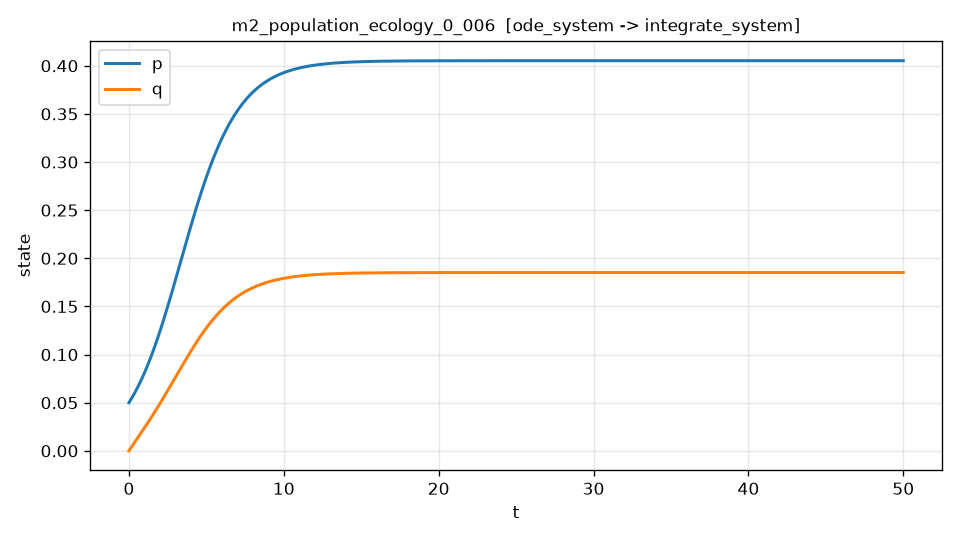

Data behind this chart, as committed beside it:
t, p, q, dp_dt, dp_dt_noisy
0.000000000000000000e+00, 5.000000000000000278e-02, 0.000000000000000000e+00, 2.509851741266104844e-02, 2.855435933330890963e-02
1.000200040008001647e-02, 5.025157215128463889e-02, 2.374838969453698680e-04, 2.520589776978192365e-02, 3.342207920479350891e-02
2.000400080016003293e-02, 5.050421975345684850e-02, 4.748433638967841999e-04, 2.531356445872653266e-02, 2.861793522056040387e-02
3.000600120024005113e-02, 5.075794566553100406e-02, 7.120825775963054776e-04, 2.542151640217309161e-02, 1.238994408612948198e-02
4.000800160032006586e-02, 5.101275273552174916e-02, 9.492056938404067360e-04, 2.552975249855526929e-02, 3.458331116528644278e-02
5.001000200040008059e-02, 5.126864379977277147e-02, 1.186216847756882626e-03, 2.563827162168776791e-02, 3.010201734532787915e-02
6.001200240048010226e-02, 5.152562168295681672e-02, 1.423120153804849439e-03, 2.574707262070045910e-02, 2.037754026709760746e-02
7.001400280056011005e-02, 5.178368919807570248e-02, 1.659919705774743921e-03, 2.585615431997280445e-02, 3.166733536193633292e-02
8.001600320064013172e-02, 5.204284914646029048e-02, 1.896619576788325648e-03, 2.596551551906853619e-02, 2.961123948092929392e-02
9.001800360072015339e-02, 5.230310431777051433e-02, 2.133223819298675408e-03, 2.607515499267073350e-02, 2.901647995922599504e-02
1.000200040008001612e-01, 5.256445748994137412e-02, 2.369736465100488829e-03, 2.618507149049282418e-02, 2.646929390365079099e-02
1.100220044008801829e-01, 5.282691142491167946e-02, 2.606161525937501083e-03, 2.629526373531095723e-02, 3.176239360143542911e-02
1.200240048009602045e-01, 5.309046887503679479e-02, 2.842502991459763470e-03, 2.640573042579677510e-02, 1.904118955578010600e-02
1.300260052010402123e-01, 5.335513258154325061e-02, 3.078764829500867627e-03, 2.651647023575938455e-02, 2.488737075582885677e-02
1.400280056011202201e-01, 5.362090527086228742e-02, 3.314950986843972526e-03, 2.662748181244808249e-02, 2.180628868564829861e-02
1.500300060012002556e-01, 5.388778965462987652e-02, 3.551065389221806645e-03, 2.673876377650079988e-02, 3.272722590284707356e-02
1.600320064012802634e-01, 5.415578842968666456e-02, 3.787111941316662327e-03, 2.685031472189285812e-02, 2.724753579670944822e-02
1.700340068013602712e-01, 5.442490427807805675e-02, 4.023094526760404022e-03, 2.696213321588655787e-02, 2.403756570623567096e-02
1.800360072014403068e-01, 5.469513986705412667e-02, 4.259017008134464814e-03, 2.707421779898096931e-02, 1.925513317541254626e-02
1.900380076015203146e-01, 5.496649784906968567e-02, 4.494883226969840356e-03, 2.718656698486240225e-02, 2.461464457867369379e-02
2.000400080016003224e-01, 5.523898086178424816e-02, 4.730697003747099706e-03, 2.729917926035546269e-02, 2.738060106553889816e-02
2.100420084016803579e-01, 5.551259152806205244e-02, 4.966462137896377957e-03, 2.741205308537455337e-02, 2.465602403238085008e-02
2.200440088017603657e-01, 5.578733245597202600e-02, 5.202182407797377103e-03, 2.752518689287602321e-02, 4.046582503685809684e-02
2.300460092018403735e-01, 5.606320623878783410e-02, 5.437861570779367777e-03, 2.763857908881081626e-02, 3.770582224186876108e-02
2.400480096019204090e-01, 5.634021545498784506e-02, 5.673503363121190982e-03, 2.775222805207778337e-02, 6.406032624180976742e-04
2.500500100020003891e-01, 5.661836266825512332e-02, 5.909111500051251152e-03, 2.786613213447755588e-02, 8.975999674800828193e-03
2.600520104020804246e-01, 5.689765042201418155e-02, 6.144689674666769554e-03, 2.798028965834043966e-02, 2.623256873778882087e-02
2.700540108021604602e-01, 5.717808123625435501e-02, 6.380241555929973968e-03, 2.809469891519009860e-02, 2.387279479942656241e-02
2.800560112022404402e-01, 5.745965762405995381e-02, 6.615770792125198752e-03, 2.820935817274253243e-02, 3.034578814772864383e-02
2.900580116023204758e-01, 5.774238207977011594e-02, 6.851281009766348185e-03, 2.832426566978394483e-02, 3.049748498000958222e-02
3.000600120024005113e-01, 5.802625707848226011e-02, 7.086775813522907912e-03, 2.843941961593304812e-02, 4.961780716644353245e-02
3.100620124024804913e-01, 5.831128507605207872e-02, 7.322258786219946677e-03, 2.855481819161643370e-02, 1.743461056469362142e-02
3.200640128025605269e-01, 5.859746850909358651e-02, 7.557733488838124132e-03, 2.867045954804513241e-02, 2.489440947677515337e-02
3.300660132026405624e-01, 5.888480979497906498e-02, 7.793203460513679556e-03, 2.878634180719198687e-02, 4.921405788211528909e-02
3.400680136027205425e-01, 5.917331133183909020e-02, 8.028672218538436198e-03, 2.890246306176976615e-02, 3.536949302378823712e-02
3.500700140028005780e-01, 5.946297549856254666e-02, 8.264143258359805608e-03, 2.901882137521059196e-02, 3.564945509897320813e-02
3.600720144028806136e-01, 5.975380465479658565e-02, 8.499620053580781570e-03, 2.913541478164592691e-02, 2.399535106477129753e-02
3.700740148029605936e-01, 6.004580114094665994e-02, 8.735106055959942703e-03, 2.925224128588777700e-02, 1.277148957733124923e-02
3.800760152030406291e-01, 6.033896727817651684e-02, 8.970604695411454194e-03, 2.936929886341081708e-02, 3.104394630563822935e-02
3.900780156031206647e-01, 6.063330536840819129e-02, 9.206119380005060859e-03, 2.948658546033534195e-02, 3.057672633855081784e-02
4.000800160032006447e-01, 6.092881769432200584e-02, 9.441653495966099291e-03, 2.960409899341153589e-02, 1.733057845096579175e-02
4.100820164032806803e-01, 6.122550651935658450e-02, 9.677210407675482240e-03, 2.972183735000444998e-02, 2.288957073219882732e-02
4.200840168033607158e-01, 6.152337408432071580e-02, 9.912793456944370835e-03, 2.983979838668236739e-02, 2.911936158941009350e-02
4.300860172034406959e-01, 6.182242259556614689e-02, 1.014840595938220486e-02, 2.995797992438133800e-02, 2.051046369377356599e-02
4.400880176035207314e-01, 6.212265425104743222e-02, 1.038405120950556398e-02, 3.007637975917918510e-02, 2.909368008065701255e-02
4.500900180036007669e-01, 6.242407122691213950e-02, 1.061973247937974922e-02, 3.019499565669739663e-02, 3.114982593139194178e-02
4.600920184036807470e-01, 6.272667567499060071e-02, 1.085545301818179043e-02, 3.031382535107252432e-02, 3.066968772162738041e-02
4.700940188037607825e-01, 6.303046972279592597e-02, 1.109121605220045846e-02, 3.043286654496931559e-02, 2.536994996182616660e-02
4.800960192038408181e-01, 6.333545547352392724e-02, 1.132702478483625305e-02, 3.055211690959554888e-02, 3.648959762745377505e-02
4.900980196039207981e-01, 6.364163500605324320e-02, 1.156288239660140278e-02, 3.067157408471802085e-02, 3.958324362754130077e-02
5.001000200040007782e-01, 6.394901037494521434e-02, 1.179879204511987724e-02, 3.079123567867995265e-02, 3.399971872434558867e-02
5.101020204040808137e-01, 6.425758361044398015e-02, 1.203475686512737314e-02, 3.091109926841993649e-02, 2.272879699451686719e-02
5.201040208041608492e-01, 6.456735671847640967e-02, 1.227077996847132646e-02, 3.103116239949221811e-02, 3.834768523734662787e-02
5.301060212042408848e-01, 6.487833168065215705e-02, 1.250686444411089338e-02, 3.115142258608847789e-02, 2.613702240141795377e-02
5.401080216043209203e-01, 6.519051045426360602e-02, 1.274301335811697800e-02, 3.127187731106095131e-02, 4.006348349394080188e-02
5.501100220044009559e-01, 6.550389497228591151e-02, 1.297922975367220635e-02, 3.139252402594730484e-02, 2.067464985717286374e-02
5.601120224044808804e-01, 6.581848714337698580e-02, 1.321551665107094028e-02, 3.151336015099666377e-02, 4.065803218228447591e-02
5.701140228045609160e-01, 6.613428885187751238e-02, 1.345187704771928089e-02, 3.163438307519730874e-02, 3.143374852904250172e-02
5.801160232046409515e-01, 6.645130195781093208e-02, 1.368831391813505466e-02, 3.175559015630609327e-02, 1.926810125296193887e-02
5.901180236047209871e-01, 6.676952829408806800e-02, 1.392483021330507241e-02, 3.187697871976803710e-02, 2.873798400009956039e-02
... 4,940 more rows
